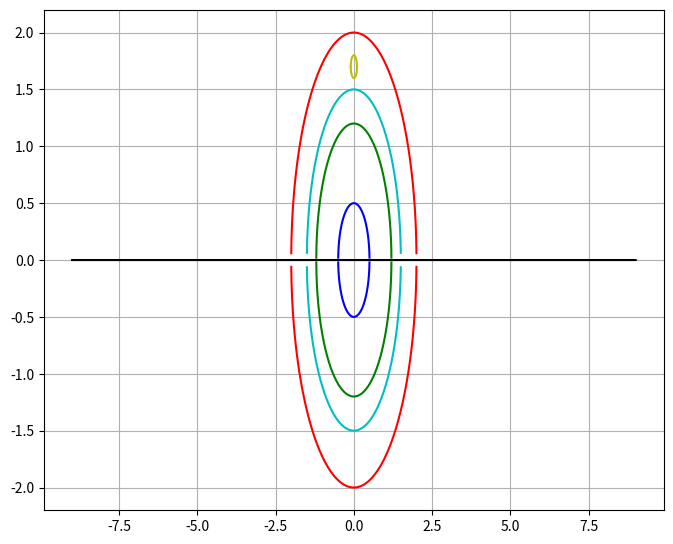

The matplotlib source for this figure:
print("\033c")

import numpy as np
import matplotlib.pyplot as plt

x = np.linspace(-9, 9, 10000)
plt.figure(figsize=(8, 6.5))

# Menentukan persamaan matematika yang diinginkan 
# persamaan lingkaran x^2 + y^2 = r^2
# persamaan lingkaran (x-a)^2 + (y-b)^2 = r^2
# persamaan lingkaran y = (r^2 - x^2)^0.5
y = x -x -0
y1 = (4-x**2)**0.5
y2 = -(4-x**2)**0.5

y11 = (1.5**2-(x)**2)**0.5
y12 = -(1.5**2-(x)**2)**0.5

y13 = (1.2**2-(x)**2)**0.5
y14 = -(1.2**2-(x)**2)**0.5

y15 = (0.5**2-(x)**2)**0.5
y16 = -(0.5**2-(x)**2)**0.5

y17 = 1.7 + (0.1**2-(x)**2)**0.5
y18 = 1.7 -(0.1**2-(x)**2)**0.5

y3 = 5 + (4-(x-5)**2)**0.5
y4 = 5 - (4-(x-5)**2)**0.5

y5 = -5 + (4-(x+5)**2)**0.5
y6 = -5 - (4-(x+5)**2)**0.5

y7 = 5 + (4-(x+5)**2)**0.5
y8 = 5 - (4-(x+5)**2)**0.5

y9 = -5 + (4-(x-5)**2)**0.5
y10 = -5 - (4-(x-5)**2)**0.5

plt.plot(x,y, '-k')
plt.plot(x, y1,'-r', label='y1,y2')
plt.plot(x, y2,'-r')
# plt.plot(x, y3,'-g', label='y3,y4')
# plt.plot(x, y4,'-g')
# plt.plot(x, y5,'-b', label='y5,y6')
# plt.plot(x, y6,'-b')
# plt.plot(x, y7,'-y', label='y7,y8')
# plt.plot(x, y8,'-y')
# plt.plot(x, y9,'-m', label='y9,y10')
# plt.plot(x, y10,'-m')
plt.plot(x, y11,'-c', label='y11,y12')
plt.plot(x, y12,'-c')
plt.plot(x, y13,'-g', label='y13,y14')
plt.plot(x, y14,'-g')
plt.plot(x, y15,'-b', label='y15,y16')
plt.plot(x, y16,'-b')
plt.plot(x, y17,'-y', label='y17,y18')
plt.plot(x, y18,'-y')
# plt.legend(loc='upper center')
plt.grid()
plt.show()

